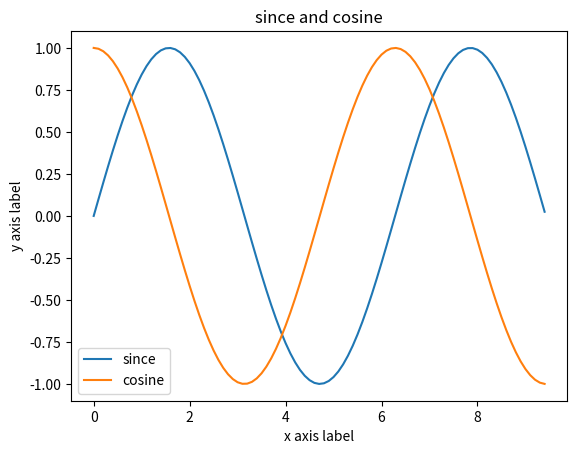

The matplotlib source for this figure:
import numpy as np
import matplotlib.pyplot as plt 
x=np.arange(0,3*np.pi,0.1) 
y_sin=np.sin(x) 
y_cos=np.cos(x) 
plt.plot(x,y_sin) 
plt.plot(x,y_cos)
plt.xlabel('x axis label') 
plt.ylabel('y axis label') 
plt.title('since and cosine') 
plt.legend(['since','cosine'])
plt.show()